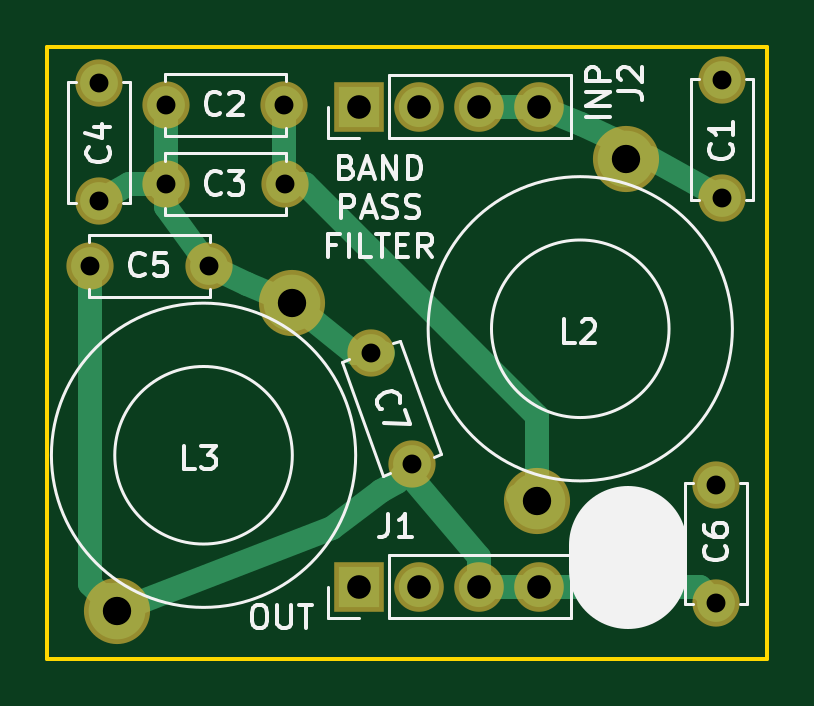
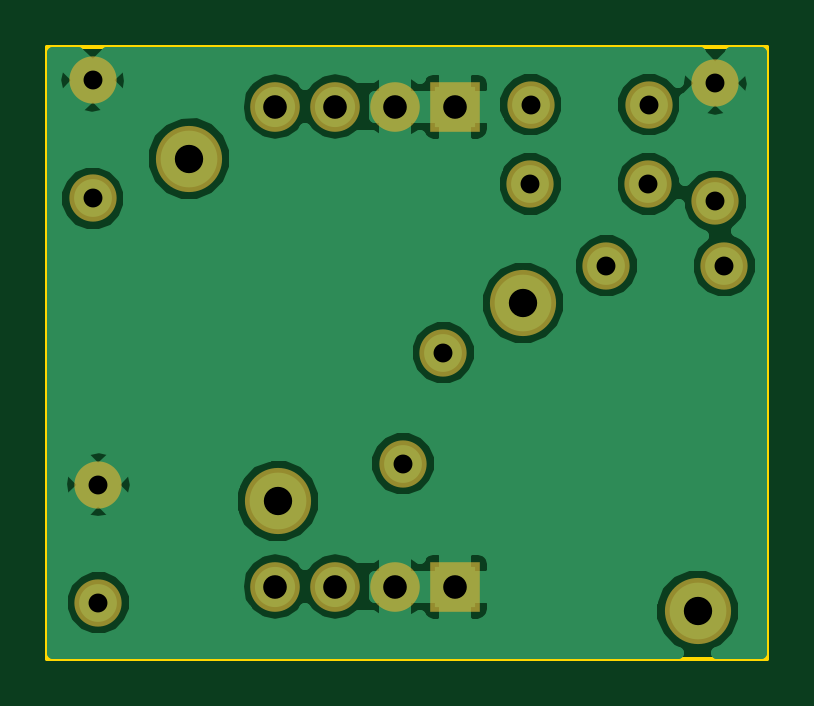
Circuit board: 8 layer files. Board 30.5 x 25.9 mm.
- bottom_copper: SerialResonantFilter-B.Cu.gbr (28554 bytes)
- bottom_mask: SerialResonantFilter-B.Mask.gbr (1063 bytes)
- bottom_silk: SerialResonantFilter-B.SilkS.gbr (265 bytes)
- outline: SerialResonantFilter-Edge.Cuts.gbr (493 bytes)
- top_copper: SerialResonantFilter-F.Cu.gbr (2978 bytes)
- top_mask: SerialResonantFilter-F.Mask.gbr (1063 bytes)
- top_silk: SerialResonantFilter-F.SilkS.gbr (14296 bytes)
- drill: SerialResonantFilter.drl (588 bytes)

=== bottom_copper: SerialResonantFilter-B.Cu.gbr (28554 bytes, source omitted) ===
=== bottom_mask: SerialResonantFilter-B.Mask.gbr ===
G04 #@! TF.FileFunction,Soldermask,Bot*
%FSLAX46Y46*%
G04 Gerber Fmt 4.6, Leading zero omitted, Abs format (unit mm)*
G04 Created by KiCad (PCBNEW 4.0.7) date 02/05/23 11:49:14*
%MOMM*%
%LPD*%
G01*
G04 APERTURE LIST*
%ADD10C,0.100000*%
%ADD11C,2.800000*%
%ADD12C,2.000000*%
%ADD13R,2.100000X2.100000*%
%ADD14O,2.100000X2.100000*%
G04 APERTURE END LIST*
D10*
D11*
X129720000Y-99739705D03*
X122337583Y-112786425D03*
D12*
X147940000Y-90330000D03*
X147940000Y-95330000D03*
X129400000Y-91360000D03*
X124400000Y-91360000D03*
X129420000Y-94720000D03*
X124420000Y-94720000D03*
X121580000Y-90450000D03*
X121580000Y-95450000D03*
X126200000Y-98180000D03*
X121200000Y-98180000D03*
X147701000Y-107442000D03*
X147701000Y-112442000D03*
D11*
X143868600Y-93639452D03*
X140114472Y-108152326D03*
D13*
X132588000Y-111760000D03*
D14*
X135128000Y-111760000D03*
X137668000Y-111760000D03*
X140208000Y-111760000D03*
D13*
X132588000Y-91440000D03*
D14*
X135128000Y-91440000D03*
X137668000Y-91440000D03*
X140208000Y-91440000D03*
D12*
X133096000Y-101854000D03*
X134806101Y-106552463D03*
M02*

=== bottom_silk: SerialResonantFilter-B.SilkS.gbr ===
G04 #@! TF.FileFunction,Legend,Bot*
%FSLAX46Y46*%
G04 Gerber Fmt 4.6, Leading zero omitted, Abs format (unit mm)*
G04 Created by KiCad (PCBNEW 4.0.7) date 02/05/23 11:49:14*
%MOMM*%
%LPD*%
G01*
G04 APERTURE LIST*
%ADD10C,0.100000*%
G04 APERTURE END LIST*
D10*
M02*

=== outline: SerialResonantFilter-Edge.Cuts.gbr ===
G04 #@! TF.FileFunction,Profile,NP*
%FSLAX46Y46*%
G04 Gerber Fmt 4.6, Leading zero omitted, Abs format (unit mm)*
G04 Created by KiCad (PCBNEW 4.0.7) date 02/05/23 11:49:14*
%MOMM*%
%LPD*%
G01*
G04 APERTURE LIST*
%ADD10C,0.100000*%
%ADD11C,0.150000*%
G04 APERTURE END LIST*
D10*
D11*
X119380000Y-114808000D02*
X119380000Y-88900000D01*
X149860000Y-114808000D02*
X119380000Y-114808000D01*
X149860000Y-88900000D02*
X149860000Y-114808000D01*
X119380000Y-88900000D02*
X149860000Y-88900000D01*
M02*

=== top_copper: SerialResonantFilter-F.Cu.gbr ===
G04 #@! TF.FileFunction,Copper,L1,Top,Signal*
%FSLAX46Y46*%
G04 Gerber Fmt 4.6, Leading zero omitted, Abs format (unit mm)*
G04 Created by KiCad (PCBNEW 4.0.7) date 02/05/23 11:49:14*
%MOMM*%
%LPD*%
G01*
G04 APERTURE LIST*
%ADD10C,0.100000*%
%ADD11C,2.400000*%
%ADD12C,1.600000*%
%ADD13R,1.700000X1.700000*%
%ADD14O,1.700000X1.700000*%
%ADD15C,1.000000*%
G04 APERTURE END LIST*
D10*
D11*
X129720000Y-99739705D03*
X122337583Y-112786425D03*
D12*
X147940000Y-90330000D03*
X147940000Y-95330000D03*
X129400000Y-91360000D03*
X124400000Y-91360000D03*
X129420000Y-94720000D03*
X124420000Y-94720000D03*
X121580000Y-90450000D03*
X121580000Y-95450000D03*
X126200000Y-98180000D03*
X121200000Y-98180000D03*
X147701000Y-107442000D03*
X147701000Y-112442000D03*
D11*
X143868600Y-93639452D03*
X140114472Y-108152326D03*
D13*
X132588000Y-111760000D03*
D14*
X135128000Y-111760000D03*
X137668000Y-111760000D03*
X140208000Y-111760000D03*
D13*
X132588000Y-91440000D03*
D14*
X135128000Y-91440000D03*
X137668000Y-91440000D03*
X140208000Y-91440000D03*
D12*
X133096000Y-101854000D03*
X134806101Y-106552463D03*
D15*
X140208000Y-91440000D02*
X141960000Y-92190000D01*
X141960000Y-92190000D02*
X143868600Y-93068600D01*
X143868600Y-93068600D02*
X143868600Y-93639452D01*
X143657269Y-93572819D02*
X144876819Y-93596819D01*
X144876819Y-93596819D02*
X147940000Y-95330000D01*
X137668000Y-91440000D02*
X140208000Y-91440000D01*
X129400000Y-91360000D02*
X129400000Y-94700000D01*
X129400000Y-94700000D02*
X129420000Y-94720000D01*
X140114472Y-108152326D02*
X140114472Y-104554472D01*
X130280000Y-94720000D02*
X129420000Y-94720000D01*
X140114472Y-104554472D02*
X130280000Y-94720000D01*
X140114472Y-108152326D02*
X140114472Y-107856472D01*
X139752547Y-107933274D02*
X139283274Y-107933274D01*
X124420000Y-94720000D02*
X124420000Y-91380000D01*
X124420000Y-91380000D02*
X124400000Y-91360000D01*
X133096000Y-101854000D02*
X132342295Y-101854000D01*
X132342295Y-101854000D02*
X129720000Y-99739705D01*
X126200000Y-98180000D02*
X127830000Y-98960000D01*
X127830000Y-98960000D02*
X129720000Y-99739705D01*
X133604000Y-101854000D02*
X133053705Y-101854000D01*
X124420000Y-94720000D02*
X124420000Y-95670000D01*
X124420000Y-95670000D02*
X126200000Y-98180000D01*
X124420000Y-94720000D02*
X124420000Y-94860000D01*
X124420000Y-94720000D02*
X122850000Y-94720000D01*
X122850000Y-94720000D02*
X121580000Y-95450000D01*
X134170000Y-107340000D02*
X133520000Y-107720000D01*
X131430000Y-109270000D02*
X122337583Y-112786425D01*
X133520000Y-107720000D02*
X131430000Y-109270000D01*
X134170000Y-107340000D02*
X134540000Y-106854000D01*
X137668000Y-110490000D02*
X137668000Y-111760000D01*
X134540000Y-106854000D02*
X137668000Y-110490000D01*
X121200000Y-98180000D02*
X121200000Y-111648842D01*
X121200000Y-111648842D02*
X122337583Y-112786425D01*
X121930000Y-112118842D02*
X122337583Y-112786425D01*
X140208000Y-111760000D02*
X147019000Y-111760000D01*
X147019000Y-111760000D02*
X147701000Y-112442000D01*
X137668000Y-111760000D02*
X140208000Y-111760000D01*
M02*

=== top_mask: SerialResonantFilter-F.Mask.gbr ===
G04 #@! TF.FileFunction,Soldermask,Top*
%FSLAX46Y46*%
G04 Gerber Fmt 4.6, Leading zero omitted, Abs format (unit mm)*
G04 Created by KiCad (PCBNEW 4.0.7) date 02/05/23 11:49:14*
%MOMM*%
%LPD*%
G01*
G04 APERTURE LIST*
%ADD10C,0.100000*%
%ADD11C,2.800000*%
%ADD12C,2.000000*%
%ADD13R,2.100000X2.100000*%
%ADD14O,2.100000X2.100000*%
G04 APERTURE END LIST*
D10*
D11*
X129720000Y-99739705D03*
X122337583Y-112786425D03*
D12*
X147940000Y-90330000D03*
X147940000Y-95330000D03*
X129400000Y-91360000D03*
X124400000Y-91360000D03*
X129420000Y-94720000D03*
X124420000Y-94720000D03*
X121580000Y-90450000D03*
X121580000Y-95450000D03*
X126200000Y-98180000D03*
X121200000Y-98180000D03*
X147701000Y-107442000D03*
X147701000Y-112442000D03*
D11*
X143868600Y-93639452D03*
X140114472Y-108152326D03*
D13*
X132588000Y-111760000D03*
D14*
X135128000Y-111760000D03*
X137668000Y-111760000D03*
X140208000Y-111760000D03*
D13*
X132588000Y-91440000D03*
D14*
X135128000Y-91440000D03*
X137668000Y-91440000D03*
X140208000Y-91440000D03*
D12*
X133096000Y-101854000D03*
X134806101Y-106552463D03*
M02*

=== top_silk: SerialResonantFilter-F.SilkS.gbr (14296 bytes, source omitted) ===
=== drill: SerialResonantFilter.drl ===
M48
;DRILL file {KiCad 4.0.7} date 02/05/23 11:49:17
;FORMAT={-:-/ absolute / metric / decimal}
FMAT,2
METRIC,TZ
T1C0.800
T2C1.000
T3C1.200
%
G90
G05
M71
T1
X121.2Y-98.18
X121.58Y-90.45
X121.58Y-95.45
X124.4Y-91.36
X124.42Y-94.72
X126.2Y-98.18
X129.4Y-91.36
X129.42Y-94.72
X133.096Y-101.854
X134.806Y-106.552
X147.701Y-107.442
X147.701Y-112.442
X147.94Y-90.33
X147.94Y-95.33
T2
X132.588Y-91.44
X132.588Y-111.76
X135.128Y-91.44
X135.128Y-111.76
X137.668Y-91.44
X137.668Y-111.76
X140.208Y-91.44
X140.208Y-111.76
T3
X122.338Y-112.786
X129.72Y-99.74
X140.114Y-108.152
X143.869Y-93.639
T0
M30
